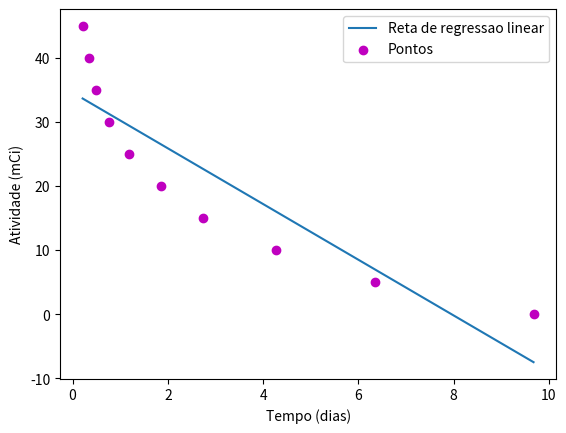

Write Python code to recreate this figure.
import numpy as np
import matplotlib.pyplot as plt

atividade = np.array([9.676 , 6.355, 4.261, 2.729, 1.862, 1.184, 0.7680, 0.4883, 0.3461, 0.2119])
tempo = np.arange(0, 50, 5)

x = atividade
y = tempo
npontos = x.size

xy = x*y
xx = x**2
yy = y**2

sx = x.sum()
sy = y.sum()
sxy = xy.sum()
sxx = xx.sum()
syy = yy.sum()

n = npontos
m = (n*sxy - sx*sy)/(n*sxx - sx**2)
b = (sxx*sy - sx*sxy)/(n*sxx - sx**2)
r2 = (n*sxy - sx*sy)**2/((n*sxx - sx**2)*(n*syy - sy**2))

errom= np.abs(m)*np.sqrt(((1/r2)-1)/(n-2)) #erro associado ao declive
errob = errom*np.sqrt(sxx/n) #erro associado à ordenada na origem

print("declive m = ", m, "+/-", errom)
print("erro associado ao declive = ",errom)
print("ordenada na origem b = ", b, "+/-",errob)
print("erro associado à ordenada na origem = ",errob)
print("coeficiente de determinação r**2 = ", r2)

# mostrar o gráfico com os pontos e a reta da regressão linear
equacao=m*x+b
plt.plot(x, equacao, label="Reta de regressao linear") # reta
plt.scatter(x, y, marker='o', color='m', label="Pontos") # pontos
plt.xlabel("Tempo (dias)")
plt.ylabel("Atividade (mCi)")
plt.legend()
plt.show()

#a) como se pode observar, a relação entre o tempo e a atividade
#não é linear (também é perceptivel através do r2 ser == 0.80)